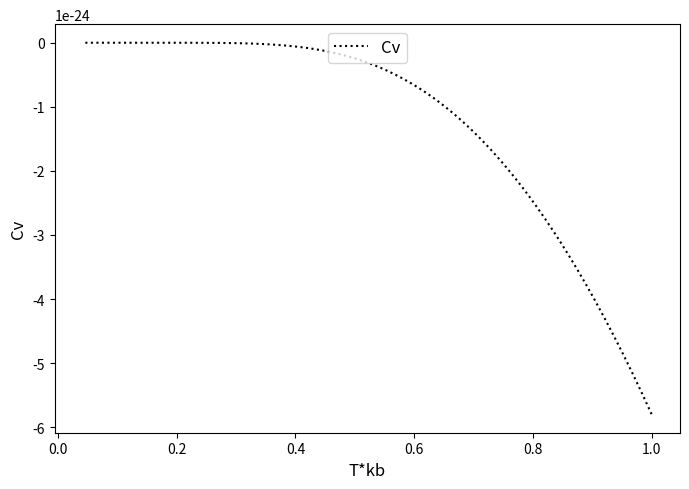

Source code (Python):
import matplotlib.pyplot
import numpy as np
import sympy
import os


# b = np.arange(0 , 1000, .01)
b = np.logspace(0, 50, 7000)
C =  -((np.exp(14 *b) *(98+128 *np.exp(2 *b)+np.exp(16 *b)))/(1+np.exp(15 *b)* np.cosh(b))**2)
C = C/b**2*(1.380*10**(-23))
#
# A = np.logspace(-10, 30,1000)
# u = - 1/2*np.tanh(1/(A))
# U = -((np.exp(15/A) * (15*np.cosh(1/A) + np.sinh(1/A)))/(np.exp(15/A) * np.cosh(1/A) + 1))

# print(Cv)
fig, ax = matplotlib.pyplot.subplots()
fig.set_figheight(5)
fig.set_figwidth(7)
# ax.semilogx(T*(1.380*10**(-23)), U, 'k:', label='U')
ax.plot(1/b, C, 'k:', label='Cv')
# matplotlib.pyplot.text(0, 1040, 'Stiff Conditions', fontsize='large')
# matplotlib.pyplot.text(0, 725, 'Non-Stiff Conditions', fontsize='large')
ax.legend(loc='upper center', fontsize='large')
matplotlib.pyplot.xlabel('T*kb', fontsize='large')
matplotlib.pyplot.ylabel('Cv', fontsize='large')
# matplotlib.pyplot.xlim(left=10)
matplotlib.pyplot.tight_layout()
# matplotlib.pyplot.tick_params(
#     axis='x',          # changes apply to the x-axis
#     which='both',      # both major and minor ticks are affected
#     bottom=False,      # ticks along the bottom edge are off
#     top=False,         # ticks along the top edge are off
#     labelbottom=False) # labels along the bottom edge are off
# matplotlib.pyplot.tick_params(
    # axis='y',          # changes apply to the x-axis
    # which='both',      # both major and minor ticks are affected
    # bottom=False,      # ticks along the bottom edge are off
    # top=False,         # ticks along the top edge are off
    # labelleft=False) # labels along the bottom edge are off
# print(Cv)
# print()
matplotlib.pyplot.show()



# C1 = (np.exp(15* b)*(np.exp(15* b) *np.sinh(b) + 15* np.exp(15* b)* np.cosh(b))*(15* np.cosh(b) + np.sinh(b)))
# C2 = (np.exp(15* b)* np.cosh(b) + 1)**2
# C3 = (15* np.exp(15* b)*(15* np.cosh(b) + np.sinh(b)))
# C4 = (np.exp(15* b)* np.cosh(b) + 1)
# C5 = (np.exp(15* b)*(15* np.sinh(b) + np.cosh(b)))
# C6 = (np.exp(15* b)* np.cosh(b) + 1)
# # print( C1,C2,C3,C4,C5,C6)
